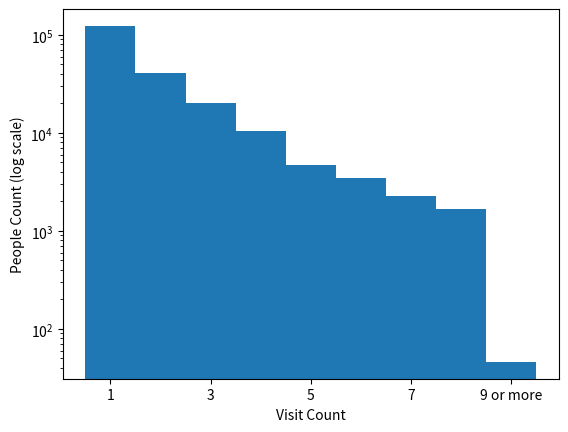
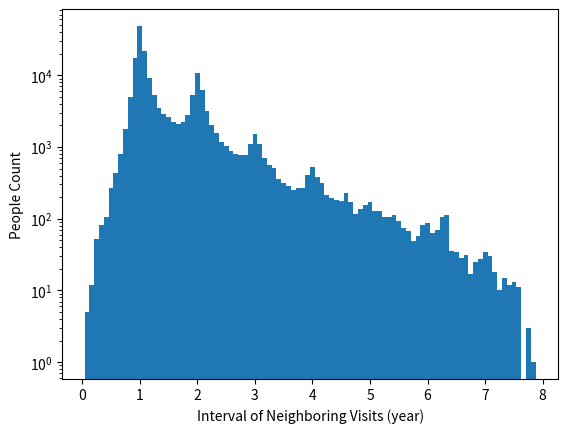
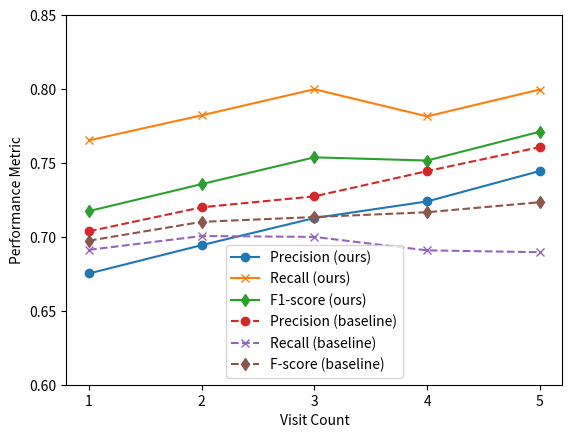
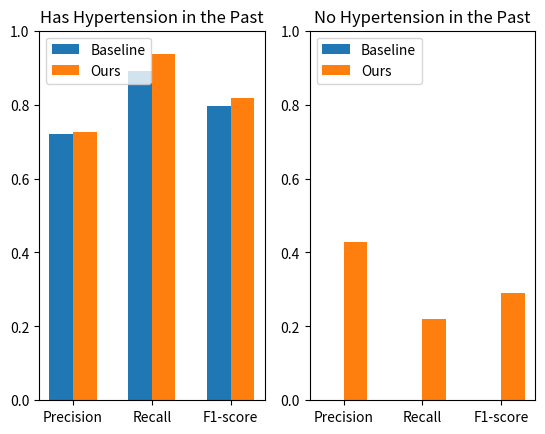
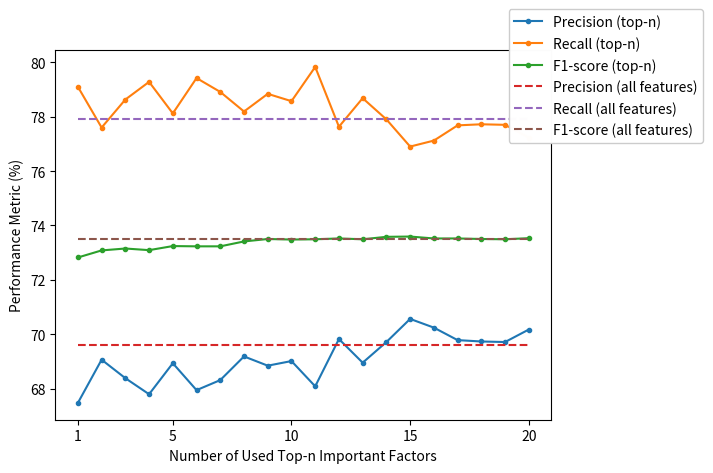
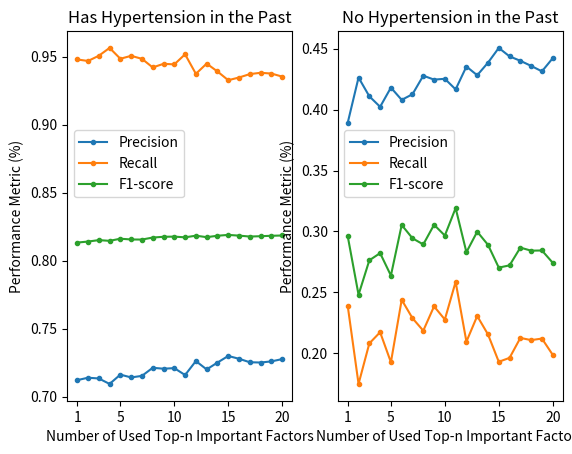
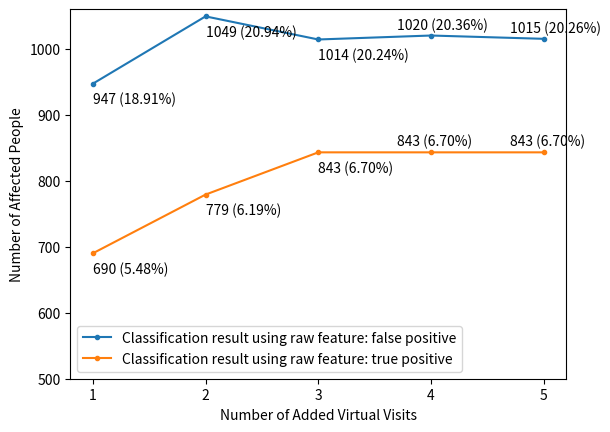

Here is the Python script that generated these plots, in order:
import matplotlib.pyplot as plt
import numpy as np

plt.rcParams["savefig.directory"] = '.'

# # ============================== 來訪次數分布 ==============================

visit_count_distru = np.array([
    [1, 123595, 58007, 65588],
    [2, 40838, 20037, 20801],
    [3, 20336, 10452, 9884],
    [4, 10564, 5708, 4856],
    [5, 4672, 2616, 2056],
    [6, 3476, 1985, 1491],
    [7, 2278, 1331, 947],
    [8, 1683, 1016, 667],
    [9, 32, 25, 7],
    [10, 8, 7, 1],
    [11, 1, 1, 0],
    [12, 2, 1, 1],
    [14, 1, 1, 0],
    [16, 2, 1, 1],
])

plt.figure()
plt.bar(
    visit_count_distru[:9, 0],
    np.hstack((
        visit_count_distru[:8, 1],
        np.sum(visit_count_distru[8:, 1]),
    )),
    width=1,
)
plt.xticks([1, 3, 5, 7, 9], ['1', '3', '5', '7', '9 or more'])
plt.yscale('log')
plt.xlabel('Visit Count')
plt.ylabel('People Count (log scale)')

# # ============================== 來訪間隔分布 ==============================

visit_interval_distru = np.array([
    [0.0833, 5, 3, 2],
    [0.1667, 12, 8, 4],
    [0.25, 52, 22, 30],
    [0.3333, 81, 45, 36],
    [0.4167, 106, 52, 54],
    [0.5, 265, 159, 106],
    [0.5833, 430, 260, 170],
    [0.6667, 798, 441, 357],
    [0.75, 1785, 1010, 775],
    [0.8333, 5002, 2832, 2170],
    [0.9167, 17181, 9761, 7420],
    [1.0, 48283, 27076, 21207],
    [1.0833, 21460, 11866, 9594],
    [1.1667, 9210, 4890, 4320],
    [1.25, 5266, 2718, 2548],
    [1.3333, 3544, 1782, 1762],
    [1.4167, 2872, 1373, 1499],
    [1.5, 2615, 1329, 1286],
    [1.5833, 2243, 1108, 1135],
    [1.6667, 2090, 1105, 985],
    [1.75, 2221, 1084, 1137],
    [1.8333, 2830, 1409, 1421],
    [1.9167, 5340, 2680, 2660],
    [2.0, 10615, 5545, 5070],
    [2.0833, 6207, 3253, 2954],
    [2.1667, 3202, 1575, 1627],
    [2.25, 2048, 1040, 1008],
    [2.3333, 1584, 824, 760],
    [2.4167, 1168, 563, 605],
    [2.5, 1030, 508, 522],
    [2.5833, 879, 410, 469],
    [2.6667, 796, 374, 422],
    [2.75, 764, 375, 389],
    [2.8333, 781, 367, 414],
    [2.9167, 1084, 508, 576],
    [3.0, 1513, 759, 754],
    [3.0833, 1090, 532, 558],
    [3.1667, 697, 343, 354],
    [3.25, 561, 267, 294],
    [3.3333, 504, 245, 259],
    [3.4167, 362, 179, 183],
    [3.5, 315, 159, 156],
    [3.5833, 287, 143, 144],
    [3.6667, 255, 131, 124],
    [3.75, 269, 124, 145],
    [3.8333, 266, 145, 121],
    [3.9167, 409, 205, 204],
    [4.0, 521, 256, 265],
    [4.0833, 380, 194, 186],
    [4.1667, 313, 152, 161],
    [4.25, 217, 99, 118],
    [4.3333, 194, 97, 97],
    [4.4167, 181, 88, 93],
    [4.5, 175, 88, 87],
    [4.5833, 227, 104, 123],
    [4.6667, 173, 83, 90],
    [4.75, 117, 57, 60],
    [4.8333, 136, 57, 79],
    [4.9167, 155, 71, 84],
    [5.0, 170, 77, 93],
    [5.0833, 126, 50, 76],
    [5.1667, 130, 59, 71],
    [5.25, 104, 46, 58],
    [5.3333, 106, 48, 58],
    [5.4167, 114, 52, 62],
    [5.5, 93, 46, 47],
    [5.5833, 74, 30, 44],
    [5.6667, 68, 26, 42],
    [5.75, 49, 25, 24],
    [5.8333, 57, 19, 38],
    [5.9167, 82, 41, 41],
    [6.0, 88, 46, 42],
    [6.0833, 63, 29, 34],
    [6.1667, 70, 36, 34],
    [6.25, 104, 68, 36],
    [6.3333, 114, 74, 40],
    [6.4167, 35, 17, 18],
    [6.5, 34, 17, 17],
    [6.5833, 28, 15, 13],
    [6.6667, 31, 15, 16],
    [6.75, 17, 8, 9],
    [6.8333, 25, 13, 12],
    [6.9167, 27, 7, 20],
    [7.0, 34, 19, 15],
    [7.0833, 30, 11, 19],
    [7.1667, 18, 6, 12],
    [7.25, 10, 4, 6],
    [7.3333, 15, 9, 6],
    [7.4167, 12, 5, 7],
    [7.5, 13, 6, 7],
    [7.5833, 11, 6, 5],
    [7.75, 3, 1, 2],
    [7.8333, 1, 0, 1],
])

plt.figure()
plt.bar(
    visit_interval_distru[:, 0],
    visit_interval_distru[:, 1],
    width=1/12,
)
plt.yscale('log')
plt.xlabel('Interval of Neighboring Visits (year)')
plt.ylabel('People Count')
plt.show()

# # ============================== 訓練與測試集的輸入來訪次數分布 ==============================

visit_cnt_train = [17587, 9458, 4286, 3387, 5770]
visit_cnt_test = [36111, 17577, 9457, 4286, 7371]

# # ============================== 分來訪次數的辨識率 ==============================

x = [1, 2, 3, 4, 5]
people_cnt = [36111, 17577, 9457, 4286, 7371]
p_recog = [0.6752421541514729, 0.6944012440599686, 0.7127487894801644, 0.7239792980310642, 0.7445797443586042]
r_recog = [0.7652586281930922, 0.7822354588678634, 0.7998792632659586, 0.7815021720785212, 0.7996810204785707]
f_recog = [0.717437341511741, 0.7357055487729369, 0.7538040811632943, 0.7516412913263284, 0.7711468396799205]
p_naive = [0.7037732474334967, 0.7200216059200537, 0.7274153071745875, 0.7444816048531895, 0.7607318786908052]
r_naive = [0.6912268375611463, 0.7005956550980035, 0.699969815665569, 0.6908752323458254, 0.6896331736237215]
f_naive = [0.6974431223262628, 0.7101753124344284, 0.713428203242141, 0.7166768988196572, 0.7234393537287584]

# plt.figure()
# plt.plot(x, p_recog, 'o-', label='Precision (Ours)')
# plt.plot(x, r_recog, 'x-', label='Recall (Ours)')
# plt.plot(x, f_recog, 'd-', label='F1-score (Ours)')
# plt.plot(x, p_naive, 'o--', label='Precision (Baseline)')
# plt.plot(x, r_naive, 'x--', label='Recall (Baseline)')
# plt.plot(x, f_naive, 'd--', label='F-score (Baseline)')
# plt.xlabel('Visit Count')
# plt.xticks(x)
# plt.ylim([0.60, 0.805])
# plt.legend(loc='lower right')

fig, ax1 = plt.subplots()
# ax2 = ax1.twinx()
p_ours = ax1.plot(x, p_recog, 'o-', label='Precision (ours)')
r_ours = ax1.plot(x, r_recog, 'x-', label='Recall (ours)')
f_ours = ax1.plot(x, f_recog, 'd-', label='F1-score (ours)')
p_base = ax1.plot(x, p_naive, 'o--', label='Precision (baseline)')
r_base = ax1.plot(x, r_naive, 'x--', label='Recall (baseline)')
f_base = ax1.plot(x, f_naive, 'd--', label='F-score (baseline)')
# pl_cnt = ax2.plot(x, people_cnt, '+-', label='People count')

ax1.set_xlabel('Visit Count')
ax1.set_xticks(x)
ax1.set_ylim([0.60, 0.85])
ax1.set_ylabel('Performance Metric')
# ax2.set_ylabel('People count')
# ax2.set_ylim([3500, 37000])

lns = p_ours + r_ours + f_ours + p_base + r_base + f_base #+ pl_cnt
labs = [l.get_label() for l in lns]
ax1.legend(lns, labs, loc='lower center')

# # ============================== 全部以及分有無病史的辨識率 ==============================

# 格式：全部/有病史/無病史
people_cnt = [74802, 29566, 45236]
# p_recog = [0.6964, 0.7260881618786451, 0.431448763098428]
# r_recog = [0.7774, 0.9359301612754783, 0.21936758889339425]
# f_recog = [0.7347, 0.8177616240437391, 0.29085234006830435]
# p_fram = [0.6791, 0.739700945954937, 0.3578193577367014]
# r_fram = [0.7361, 0.8662446395310269, 0.27829680196221757]
# f_fram = [0.7065, 0.79798666416492, 0.313086925639393]
# p_naive = [0.7198, 0.7197790874698191, 0.0]
# r_naive = [0.6943, 0.891566265014725, 0.0]
# f_naive = [0.7068, 0.79651497849818, 0.0]
p_recog = [None, 0.7261302560572981, 0.4276707529150015]
r_recog = [None, 0.9380232795110259, 0.21936758889339425]
f_recog = [None, 0.8185863386857118, 0.28998886418553504]
p_naive = [None, 0.7197790874698191, 0.0]
r_naive = [None, 0.891566265014725, 0.0]
f_naive = [None, 0.79651497849818, 0.0]
measures = ['Precision', 'Recall', 'F1-score']
x = np.arange(len(measures))
width = 0.3

plt.figure()

# plt.subplot(1, 3, 1)
# plt.bar(x - width, [p_naive[0], r_naive[0], f_naive[0]], width, label='Baseline')
# plt.bar(x, [p_fram[0], r_fram[0], f_fram[0]], width, label='Framingham')
# plt.bar(x + width, [p_recog[0], r_recog[0], f_recog[0]], width, label='Ours')
# plt.title('Overall\n{} people'.format(people_cnt[0]))
# plt.xticks(x, measures)
# plt.legend(loc='lower left')
# plt.ylim([0, 1])

# plt.subplot(1, 3, 2)
# plt.bar(x - width, [p_naive[1], r_naive[1], f_naive[1]], width, label='Baseline')
# plt.bar(x, [p_fram[1], r_fram[1], f_fram[1]], width, label='Framingham')
# plt.bar(x + width, [p_recog[1], r_recog[1], f_recog[1]], width, label='Ours')
# plt.title('Has Hypertension in the Past\n{} people'.format(people_cnt[1]))
# plt.xticks(x, measures)
# plt.legend(loc='lower left')
# plt.ylim([0, 1])

# plt.subplot(1, 3, 3)
# plt.bar(x - width, [p_naive[2], r_naive[2], f_naive[2]], width, label='Baseline')
# plt.bar(x, [p_fram[2], r_fram[2], f_fram[2]], width, label='Framingham')
# plt.bar(x + width, [p_recog[2], r_recog[2], f_recog[2]], width, label='Ours')
# plt.title('No Hypertension in the Past\n{} people'.format(people_cnt[2]))
# plt.xticks(x, measures)
# plt.legend(loc='lower left')
# plt.ylim([0, 1])

plt.subplot(1, 2, 1)
plt.bar(x - width/2, [p_naive[1], r_naive[1], f_naive[1]], width, label='Baseline')
plt.bar(x + width/2, [p_recog[1], r_recog[1], f_recog[1]], width, label='Ours')
plt.title('Has Hypertension in the Past')
plt.xticks(x, measures)
plt.legend(loc='upper left')
plt.ylim([0, 1])

plt.subplot(1, 2, 2)
plt.bar(x - width/2, [p_naive[2], r_naive[2], f_naive[2]], width, label='Baseline')
plt.bar(x + width/2, [p_recog[2], r_recog[2], f_recog[2]], width, label='Ours')
plt.title('No Hypertension in the Past')
plt.xticks(x, measures)
plt.legend(loc='upper left')
plt.ylim([0, 1])

# ============================== Top-n important ==============================

ours = [69.59, 77.90, 73.51]

n = [1, 2, 3, 4, 5, 6, 7, 8, 9, 10, 11, 12, 13, 14, 15, 16, 17, 18, 19, 20]
#      1      2      3      4      5      6      7      8      9      10     11     12     13     14     15     16     17     18     19     20
p = [67.47, 69.06, 68.38, 67.79, 68.93, 67.94, 68.31, 69.18, 68.84, 69.01, 68.08, 69.82, 68.95, 69.71, 70.56, 70.24, 69.78, 69.73, 69.71, 70.17]
r = [79.10, 77.60, 78.63, 79.28, 78.12, 79.42, 78.91, 78.19, 78.84, 78.57, 79.83, 77.63, 78.68, 77.90, 76.90, 77.12, 77.68, 77.72, 77.70, 77.23]
f = [72.82, 73.08, 73.15, 73.09, 73.24, 73.23, 73.23, 73.41, 73.50, 73.48, 73.49, 73.52, 73.49, 73.58, 73.59, 73.52, 73.52, 73.50, 73.49, 73.53]

plt.figure()
plt.plot(n, p, '.-', label='Precision (top-n)')
plt.plot(n, r, '.-', label='Recall (top-n)')
plt.plot(n, f, '.-', label='F1-score (top-n)')
plt.plot([n[0], n[-1]], [ours[0], ours[0]], '--', label='Precision (all features)')
plt.plot([n[0], n[-1]], [ours[1], ours[1]], '--', label='Recall (all features)')
plt.plot([n[0], n[-1]], [ours[2], ours[2]], '--', label='F1-score (all features)')
plt.xlabel('Number of Used Top-n Important Factors')
plt.ylabel('Performance Metric (%)')
plt.xticks([1, 5, 10, 15, 20], ['1', '5', '10', '15', '20'])
plt.legend(loc='upper left', bbox_to_anchor=(0.9, 1.13), framealpha=0.99)

# ============================== Top-n important x 分來訪次數的辨識率 ==============================

# top_01_p = [0.6512297805856245, 0.6738776113981512, 0.6936610606225975, 0.7105985718228454, 0.7273762092409288]
# top_01_r = [0.774304030844445, 0.79677645395992, 0.8092363414400132, 0.8032278083158113, 0.8153110045246217]
# top_01_f = [0.7074535677000251, 0.7301913633732594, 0.7470042394445833, 0.7540787555121783, 0.7688369205543951]

# top_02_p = [0.6729891389364875, 0.6871268941241195, 0.7034190297632072, 0.7167694892222268, 0.7344290655321716]
# top_02_r = [0.7509440589487183, 0.7864400839547231, 0.8010866281916431, 0.7932960888930501, 0.8124401911284083]
# top_02_f = [0.7037732474334967, 0.7200216059200537, 0.7274153071745875, 0.7444816048531895, 0.7607318786908052]

# top_03_p = [0.6602878022556854, 0.6851851850811801, 0.7017589916771438, 0.717415729934036, 0.7343120320281198]
# top_03_r = [0.7696496003539431, 0.7908199017535353, 0.8068216115886443, 0.7926753564291276, 0.813716108193392]
# top_03_f = [0.7107862019751727, 0.7342220138277175, 0.7506313472019992, 0.7531696570940943, 0.7719771073766766]

# top_04_p = [0.6555621653290034, 0.6770167878952582, 0.6951501152950603, 0.7129424774817795, 0.7277872097544462]
# top_04_r = [0.774216211401228, 0.7983531883674924, 0.8176878959198045, 0.8001241459961985, 0.8204146727845567]
# top_04_f = [0.7099652774957737, 0.7326950575693576, 0.7514558137518793, 0.7540211449747215, 0.7713295360466913]

# top_05_p = [0.6653627856522961, 0.6912172572124472, 0.7045574984884585, 0.7250859102376369, 0.7386861311711865]
# top_05_r = [0.7618336699076286, 0.7859145058188657, 0.8025958343487486, 0.7858472993259793, 0.8070175436022273]
# top_05_f = [0.7103372709063356, 0.7355299167568142, 0.7503875363334678, 0.7542443618430433, 0.7713409641569353]

# top_10_p = [0.6912088808512604, 0.7075092457456972, 0.7195796458187004, 0.7353629972275392, 0.7509090906815428]
# top_10_r = [0.7436550451617059, 0.7708479325909516, 0.785390884157745, 0.7796399746867535, 0.7904306217574384]
# top_10_f = [0.7164729755210021, 0.737821249767336, 0.7510458277709897, 0.7568539742105546, 0.7701626702528586]

# top_15_p = [0.6792305285674671, 0.695591213476306, 0.7121253036154132, 0.725704427414776, 0.7449404759687678]
# top_15_r = [0.7627996837830158, 0.7822354588678634, 0.7959553272574841, 0.783364369470289, 0.798405103413587]
# top_15_f = [0.7185930900379253, 0.7363728833078362, 0.7517098776137984, 0.7534323361013778, 0.7707462286155254]

# top_20_p = [0.668048229037826, 0.6840356440592001, 0.7055101500908225, 0.7155655091178245, 0.7381648156814247]
# top_20_r = [0.7785193641188619, 0.7934477924328227, 0.8077271352829076, 0.7932960888930501, 0.8057416265372436]
# top_20_f = [0.7190650826122641, 0.7346900695790399, 0.7531658403754091, 0.7524281143667705, 0.770473802995603]

# top_25_p = [0.6794280802656905, 0.6966750312583634, 0.7124965965933852, 0.7283304242418089, 0.7440119758251461]
# top_25_r = [0.763677878215186, 0.7782060264929561, 0.7899185026290617, 0.7771570448310632, 0.79266347662116]
# top_25_f = [0.7190931922098348, 0.7351865255707657, 0.7492122122501559, 0.7519514520265923, 0.7675670678319914]

# top_30_p = [0.6791614712687686, 0.6955163254654716, 0.7123510290594932, 0.7268011523188466, 0.7439642322670748]
# top_30_r = [0.7653464476363092, 0.779957953612481, 0.7938424386375362, 0.7827436370063664, 0.7961722485498653]
# top_30_f = [0.7196823953167413, 0.7353203372585431, 0.7508917210925458, 0.7537353041815016, 0.7691828593517029]

# img_p = [top_05_p, top_10_p, top_15_p, top_20_p, top_25_p, top_30_p]
# img_r = [top_05_r, top_10_r, top_15_r, top_20_r, top_25_r, top_30_r]
# img_f = [top_05_f, top_10_f, top_15_f, top_20_f, top_25_f, top_30_f]

# plt.figure()
# plt.subplot(3, 1, 1)
# plt.imshow(img_p)
# plt.xlabel('Visit count')
# plt.ylabel('n')
# plt.title('Precision')

# plt.subplot(3, 1, 2)
# plt.imshow(img_r)
# plt.xlabel('Visit count')
# plt.ylabel('n')
# plt.title('Recall')

# plt.subplot(3, 1, 3)
# plt.imshow(img_f)
# plt.xlabel('Visit count')
# plt.ylabel('n')
# plt.title('F1-score')

# ============================== Top-n important x 分有無病史的辨識率 ==============================

top_01_p = [0.7120886706791406, 0.3892794374958174]
top_01_r = [0.9478762507173842, 0.23877111026971412]
top_01_f = [0.8132358991729396, 0.29599061996339937]

top_02_p = [0.7138732773610796, 0.42625820550273164]
top_02_r = [0.946753114103188, 0.1749910168568108]
top_02_f = [0.8139836207575815, 0.24812084569967088]

top_03_p = [0.7133279699378107, 0.41084721715319134]
top_03_r = [0.9505819889243117, 0.2082285303255069]
top_03_f = [0.8150396712123748, 0.2763796655731351]

top_04_p = [0.7093146535134678, 0.4022606381641421]
top_04_r = [0.9563508269881381, 0.21739130430876907]
top_04_f = [0.8145131854705119, 0.2822482031751299]

top_05_p = [0.7161526599569717, 0.4179976624783804]
top_05_r = [0.9483867673602008, 0.19277757811843735]
top_05_f = [0.8160687418180493, 0.26386284100708035]

top_06_p = [0.714082994526575, 0.4079303092796845]
top_06_r = [0.95053093726003, 0.24398131508372595]
top_06_f = [0.81551350418357, 0.3053396102514704]

top_07_p = [0.7152317880519317, 0.4125647667057757]
top_07_r = [0.9483357156959191, 0.22888968734658827]
top_07_f = [0.8154516607913711, 0.29442986216715333]

top_08_p = [0.7211756429015408, 0.42776801390939617]
top_08_r = [0.9420053093249946, 0.21864893995353055]
top_08_f = [0.8169296013098944, 0.2893825031572371]

top_09_p = [0.7205046335674595, 0.42455242953179273]
top_09_r = [0.9446599958676404, 0.2385914480347482]
top_09_f = [0.8174945388457886, 0.30549758387750425]

top_10_p = [0.7209229809510086, 0.4252179743711543]
top_10_r = [0.9442515825533871, 0.2278117139367927]
top_10_f = [0.8176106839202943, 0.29667713102188376]

top_11_p = [0.7158602150262726, 0.41654613814968294]
top_11_r = [0.9516540738742263, 0.25871361835093176]
top_11_f = [0.8170855097867502, 0.3191838340177954]

top_12_p = [0.7261222068132837, 0.43528534112820394]
top_12_r = [0.9373085562110829, 0.2096658282052343]
top_12_f = [0.8183089591406276, 0.2830115654857481]

top_13_p = [0.7199766582096877, 0.42814271409531757]
top_13_r = [0.9448131508604853, 0.2306863096962475]
top_13_f = [0.817211881856833, 0.2998244134946446]

top_14_p = [0.7250009853484293, 0.43843624390265395]
top_14_r = [0.9390443127966589, 0.21559468195910983]
top_14_f = [0.8182561420584425, 0.28905170780154876]

top_15_p = [0.7298733468884145, 0.45054484473992257]
top_15_r = [0.9326118030971711, 0.1931369025883692]
top_15_f = [0.8188802030983214, 0.27037181329281745]

top_16_p = [0.7277967718562536, 0.4435876621576349]
top_16_r = [0.9346028180041555, 0.19637082281775586]
top_16_f = [0.8183357465823543, 0.27222871526952724]

top_17_p = [0.7252469379405275, 0.4399851354738071]
top_17_r = [0.9371043495539563, 0.21272008619965502]
top_17_f = [0.817675128379804, 0.2867865291818176]

top_18_p = [0.7250522826529987, 0.43578322181299806]
top_18_r = [0.9380743311753076, 0.21092346384999577]
top_18_f = [0.8179203200784059, 0.2842610615900657]

top_19_p = [0.725878493192384, 0.4313367419900158]
top_19_r = [0.9375127628682095, 0.21218109949475725]
top_19_f = [0.8182319584330384, 0.2844407910629717]

top_20_p = [0.7275615567622096, 0.44209265158063393]
top_20_r = [0.9352664896398168, 0.1988860941072788]
top_20_f = [0.8184412518679983, 0.27434901429541514]

# top_25_p = [0.7267174361126957, 0.4341372911190585]
# top_25_r = [0.9353685929683802, 0.21020481491013207]
# top_25_f = [0.817945936414817, 0.2832582457121333]

# top_30_p = [0.7264879419979215, 0.43736422866134533]
# top_30_r = [0.9365938329111397, 0.2170319798388372]
# top_30_f = [0.8182685028371667, 0.29010522424021373]

# has_mh_p = [top_01_p[0], top_02_p[0], top_03_p[0], top_04_p[0], top_05_p[0], top_10_p[0], top_15_p[0], top_20_p[0], top_25_p[0], top_30_p[0]]
# has_mh_r = [top_01_r[0], top_02_r[0], top_03_r[0], top_04_r[0], top_05_r[0], top_10_r[0], top_15_r[0], top_20_r[0], top_25_r[0], top_30_r[0]]
# has_mh_f = [top_01_f[0], top_02_f[0], top_03_f[0], top_04_f[0], top_05_f[0], top_10_f[0], top_15_f[0], top_20_f[0], top_25_f[0], top_30_f[0]]

# no_mh_p = [top_01_p[1], top_02_p[1], top_03_p[1], top_04_p[1], top_05_p[1], top_10_p[1], top_15_p[1], top_20_p[1], top_25_p[1], top_30_p[1]]
# no_mh_r = [top_01_r[1], top_02_r[1], top_03_r[1], top_04_r[1], top_05_r[1], top_10_r[1], top_15_r[1], top_20_r[1], top_25_r[1], top_30_r[1]]
# no_mh_f = [top_01_f[1], top_02_f[1], top_03_f[1], top_04_f[1], top_05_f[1], top_10_f[1], top_15_f[1], top_20_f[1], top_25_f[1], top_30_f[1]]

# n = [1, 2, 3, 4, 5, 10, 15, 20, 25, 30]

has_mh_p = [
    top_01_p[0], top_02_p[0], top_03_p[0], top_04_p[0], top_05_p[0],
    top_06_p[0], top_07_p[0], top_08_p[0], top_09_p[0], top_10_p[0],
    top_11_p[0], top_12_p[0], top_13_p[0], top_14_p[0], top_15_p[0],
    top_16_p[0], top_17_p[0], top_18_p[0], top_19_p[0], top_20_p[0],
]
has_mh_r = [
    top_01_r[0], top_02_r[0], top_03_r[0], top_04_r[0], top_05_r[0],
    top_06_r[0], top_07_r[0], top_08_r[0], top_09_r[0], top_10_r[0],
    top_11_r[0], top_12_r[0], top_13_r[0], top_14_r[0], top_15_r[0],
    top_16_r[0], top_17_r[0], top_18_r[0], top_19_r[0], top_20_r[0],
]
has_mh_f = [
    top_01_f[0], top_02_f[0], top_03_f[0], top_04_f[0], top_05_f[0],
    top_06_f[0], top_07_f[0], top_08_f[0], top_09_f[0], top_10_f[0],
    top_11_f[0], top_12_f[0], top_13_f[0], top_14_f[0], top_15_f[0],
    top_16_f[0], top_17_f[0], top_18_f[0], top_19_f[0], top_20_f[0],
]

no_mh_p = [
    top_01_p[1], top_02_p[1], top_03_p[1], top_04_p[1], top_05_p[1],
    top_06_p[1], top_07_p[1], top_08_p[1], top_09_p[1], top_10_p[1],
    top_11_p[1], top_12_p[1], top_13_p[1], top_14_p[1], top_15_p[1],
    top_16_p[1], top_17_p[1], top_18_p[1], top_19_p[1], top_20_p[1],
]
no_mh_r = [
    top_01_r[1], top_02_r[1], top_03_r[1], top_04_r[1], top_05_r[1],
    top_06_r[1], top_07_r[1], top_08_r[1], top_09_r[1], top_10_r[1],
    top_11_r[1], top_12_r[1], top_13_r[1], top_14_r[1], top_15_r[1],
    top_16_r[1], top_17_r[1], top_18_r[1], top_19_r[1], top_20_r[1],
]
no_mh_f = [
    top_01_f[1], top_02_f[1], top_03_f[1], top_04_f[1], top_05_f[1],
    top_06_f[1], top_07_f[1], top_08_f[1], top_09_f[1], top_10_f[1],
    top_11_f[1], top_12_f[1], top_13_f[1], top_14_f[1], top_15_f[1],
    top_16_f[1], top_17_f[1], top_18_f[1], top_19_f[1], top_20_f[1],
]

n = [1, 2, 3, 4, 5, 6, 7, 8, 9, 10, 11, 12, 13, 14, 15, 16, 17, 18, 19, 20]

plt.figure()

plt.subplot(1, 2, 1)
plt.plot(n, has_mh_p, '.-', label='Precision')
plt.plot(n, has_mh_r, '.-', label='Recall')
plt.plot(n, has_mh_f, '.-', label='F1-score')
plt.legend(loc='upper left', bbox_to_anchor=(0, 0.75))
plt.xlabel('Number of Used Top-n Important Factors')
plt.ylabel('Performance Metric (%)')
plt.xticks([1, 5, 10, 15, 20], ['1', '5', '10', '15', '20'])
plt.title('Has Hypertension in the Past')

plt.subplot(1, 2, 2)
plt.plot(n, no_mh_p, '.-', label='Precision')
plt.plot(n, no_mh_r, '.-', label='Recall')
plt.plot(n, no_mh_f, '.-', label='F1-score')
plt.legend(loc='upper left', bbox_to_anchor=(0, 0.75))
plt.xlabel('Number of Used Top-n Important Factors')
plt.ylabel('Performance Metric (%)')
plt.xticks([1, 5, 10, 15, 20], ['1', '5', '10', '15', '20'])
plt.title('No Hypertension in the Past')

# ============================== 加入不同次數 virtual visits 可下降的人數 ==============================

num_tp = 19427
num_fp = 8257
num_tp_diff = 12585
num_fp_diff = 5009
x = [1, 2, 3, 4, 5]
tp_change_cnt = np.array([690, 779, 843, 843, 843])
fp_change_cnt = np.array([947, 1049, 1014, 1020, 1015])
tp_change_ratio = tp_change_cnt / num_tp_diff
fp_change_ratio = fp_change_cnt / num_fp_diff

plt.figure()
plt.plot(x, fp_change_cnt, '.-', label='Classification result using raw feature: false positive')
plt.plot(x, tp_change_cnt, '.-', label='Classification result using raw feature: true positive')
plt.ylim(500, 1060)
plt.xticks(x, list(map(str, x)))
plt.xlabel('Number of Added Virtual Visits')
plt.ylabel('Number of Affected People')
plt.legend()
for x, tp_c, tp_r, fp_c, fp_r in zip(x, tp_change_cnt, tp_change_ratio, fp_change_cnt, fp_change_ratio):
  offset_x = 0 if x <= 3 else -0.3
  offset_y = -30 if x <= 3 else 10
  plt.text(x+offset_x, tp_c+offset_y, '{} ({:.2f}%)'.format(tp_c, tp_r*100))
  plt.text(x+offset_x, fp_c+offset_y, '{} ({:.2f}%)'.format(fp_c, fp_r*100))

# ============================================================

plt.show()
